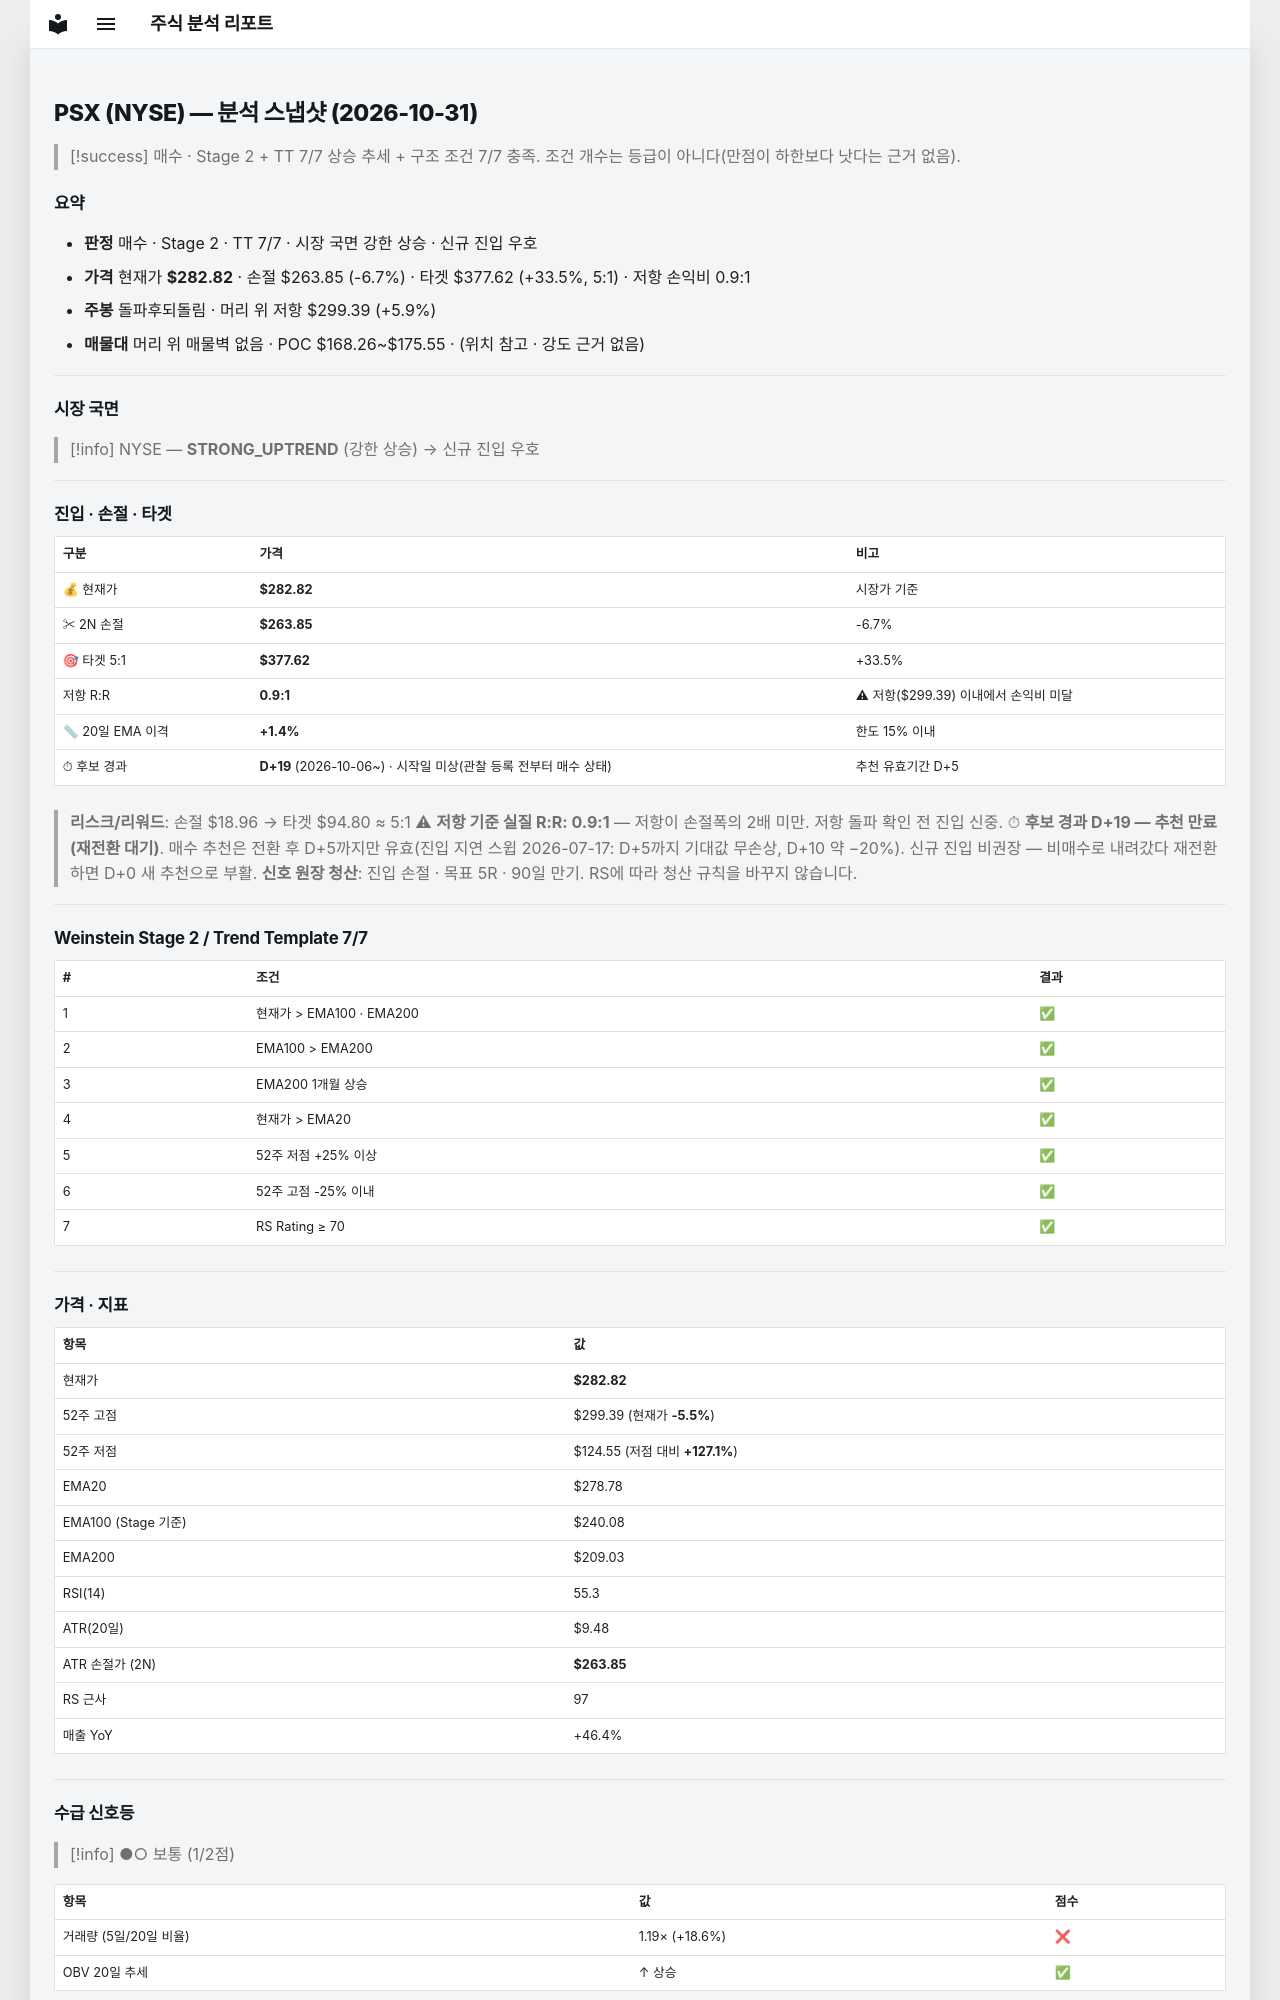

repository: soloandco/stock-reports · page: snapshots/PSX-2026-10-31/index.html · generator: mkdocs

---
type: analysis-snapshot
title: PSX 분석 스냅샷
ticker: PSX
market: NYSE
created: 2026-10-31
updated: 2026-10-31
bar-date: 2026-10-30
verdict: 매수후보
real-rr: 0.87
sma50-gap-pct: 1.4
candidate-days: 19
candidate-since: 2026-10-06
candidate-start-unknown: true
weekly-position: 돌파후되돌림
weekly-overhead-price: 299.39
weekly-overhead-pct: 5.9
stage: 2
trend-template-score: 7
tt-max: 7
ma-set: ema-20-100-200
price: 282.81500244140625
stop-price: 263.8541391485436
market-regime: STRONG_UPTREND
supply-demand-score: 1/2
supply-demand-label: 보통
status: tracking
tags:
  - stock-agent
  - watchlist
  - PSX
  - analysis
related:
  - "[[analysis-template]]"
---

# PSX (NYSE) — 분석 스냅샷 (2026-10-31)

> [!success] 매수 · Stage 2 + TT 7/7
> 상승 추세 + 구조 조건 7/7 충족. 조건 개수는 등급이 아니다(만점이 하한보다 낫다는 근거 없음).

## 요약

- **판정** 매수 · Stage 2 · TT 7/7 · 시장 국면 강한 상승 · 신규 진입 우호
- **가격** 현재가 **$282.82** · 손절 $263.85 (-6.7%) · 타겟 $377.62 (+33.5%, 5:1) · 저항 손익비 0.9:1
- **주봉** 돌파후되돌림 · 머리 위 저항 $299.39 (+5.9%)
- **매물대** 머리 위 매물벽 없음 · POC $168.26~$175.55 · (위치 참고 · 강도 근거 없음)

---

## 시장 국면

> [!info] NYSE — **STRONG_UPTREND** (강한 상승) → 신규 진입 우호

---

## 진입 · 손절 · 타겟

| 구분 | 가격 | 비고 |
|------|------|------|
| 💰 현재가 | **$282.82** | 시장가 기준 |
| ✂ 2N 손절 | **$263.85** | -6.7% |
| 🎯 타겟 5:1 | **$377.62** | +33.5% |
| 저항 R:R | **0.9:1** | ⚠ 저항($299.39) 이내에서 손익비 미달 |
| 📏 20일 EMA 이격 | **+1.4%** | 한도 15% 이내 |
| ⏱ 후보 경과 | **D+19** (2026-10-06~) · 시작일 미상(관찰 등록 전부터 매수 상태) | 추천 유효기간 D+5 |

> **리스크/리워드**: 손절 $18.96 → 타겟 $94.80 ≈ 5:1
> ⚠ **저항 기준 실질 R:R: 0.9:1** — 저항이 손절폭의 2배 미만. 저항 돌파 확인 전 진입 신중.
> ⏱ **후보 경과 D+19 — 추천 만료(재전환 대기)**. 매수 추천은 전환 후 D+5까지만 유효(진입 지연 스윕 2026-07-17: D+5까지 기대값 무손상, D+10 약 −20%). 신규 진입 비권장 — 비매수로 내려갔다 재전환하면 D+0 새 추천으로 부활.
> **신호 원장 청산**: 진입 손절 · 목표 5R · 90일 만기. RS에 따라 청산 규칙을 바꾸지 않습니다.

---

## Weinstein Stage 2 / Trend Template 7/7

| # | 조건 | 결과 |
|---|------|------|
| 1 | 현재가 > EMA100 · EMA200 | ✅ |
| 2 | EMA100 > EMA200 | ✅ |
| 3 | EMA200 1개월 상승 | ✅ |
| 4 | 현재가 > EMA20 | ✅ |
| 5 | 52주 저점 +25% 이상 | ✅ |
| 6 | 52주 고점 -25% 이내 | ✅ |
| 7 | RS Rating ≥ 70 | ✅ |

---

## 가격 · 지표

| 항목 | 값 |
|------|---|
| 현재가 | **$282.82** |
| 52주 고점 | $299.39 (현재가 **-5.5%**) |
| 52주 저점 | $124.55 (저점 대비 **+127.1%**) |
| EMA20 | $278.78 |
| EMA100 (Stage 기준) | $240.08 |
| EMA200 | $209.03 |
| RSI(14) | 55.3 |
| ATR(20일) | $9.48 |
| ATR 손절가 (2N) | **$263.85** |
| RS 근사 | 97 |
| 매출 YoY | +46.4% |

---
## 수급 신호등

> [!info] ●○ 보통 (1/2점)

| 항목 | 값 | 점수 |
|------|------|------|
| 거래량 (5일/20일 비율) | 1.19× (+18.6%) | ❌ |
| OBV 20일 추세 | ↑ 상승 | ✅ |

> **판독법**: 거래량이 20일 평균보다 20% 이상 많고 OBV(온밸런스볼륨)가 상승 중이면 매집 수급이 강한 것으로 판단합니다.

---
